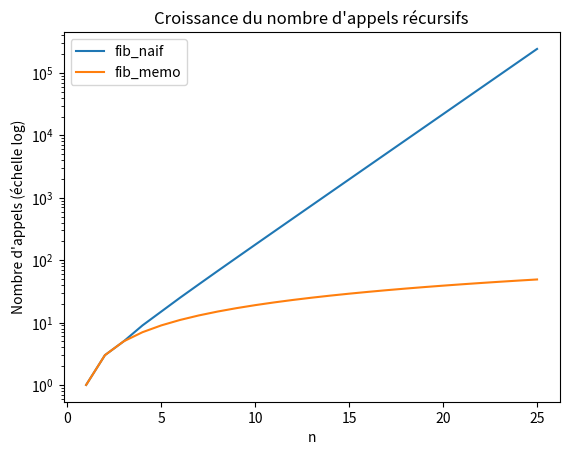

Write Python code to recreate this figure.
# partie3_recursion.py

import time
import matplotlib.pyplot as plt

joueurs = [
    {"nom": "Alice", "score": 88, "salaire": 1200, "poids": 72},
    {"nom": "Bob", "score": 91, "salaire": 1800, "poids": 85},
    {"nom": "Clara", "score": 84, "salaire": 950, "poids": 68},
    {"nom": "David", "score": 93, "salaire": 2100, "poids": 90},
    {"nom": "Emma", "score": 79, "salaire": 800, "poids": 65},
    {"nom": "Frank", "score": 87, "salaire": 2400, "poids": 95},
    {"nom": "Grace", "score": 85, "salaire": 1050, "poids": 70},
    {"nom": "Hugo", "score": 89, "salaire": 1600, "poids": 80},
]

# Tri décroissant par score pour la fonction récursive demandée
joueurs_tries = sorted(joueurs, key=lambda j: j["score"], reverse=True)

# Scores des 2 meilleurs joueurs de la sélection optimale PuLP (Partie 1)
# Solution optimale trouvée : Alice(88), Bob(91), Clara(84), David(93), Emma(79), Hugo(89)
# Les deux meilleurs scores de cette sélection sont donc 93 et 91
FIB_0 = 93
FIB_1 = 91


def score_cumule(joueurs_tries, k):
    """
    Calcule récursivement le score cumulé des k meilleurs joueurs.
    Affiche chaque étape du calcul.
    """
    if k == 0:
        print("score_cumule(joueurs, 0) = 0")
        return 0

    precedent = score_cumule(joueurs_tries, k - 1)
    joueur = joueurs_tries[k - 1]
    resultat = precedent + joueur["score"]

    print(
        f"score_cumule(joueurs, {k}) = "
        f"{precedent} + {joueur['score']} ({joueur['nom']}) = {resultat}"
    )

    return resultat


def fib_naif(n, compteur=None):
    """
    Version naïve récursive de Fibonacci modifié.
    compteur : liste d'un élément pour compter les appels.
    """
    if compteur is not None:
        compteur[0] += 1

    if n == 0:
        return FIB_0
    if n == 1:
        return FIB_1

    return fib_naif(n - 1, compteur) + fib_naif(n - 2, compteur)


def fib_memo(n, memo=None, compteur=None):
    """
    Version mémoïsée de Fibonacci modifié.
    """
    if memo is None:
        memo = {}

    if compteur is not None:
        compteur[0] += 1

    if n in memo:
        return memo[n]

    if n == 0:
        return FIB_0
    if n == 1:
        return FIB_1

    memo[n] = fib_memo(n - 1, memo, compteur) + fib_memo(n - 2, memo, compteur)
    return memo[n]


def graphique_appels_recursifs():
    """
    Graphique du nombre d'appels de fib_naif et fib_memo
    pour n allant de 1 à 25, avec échelle logarithmique.
    """
    valeurs_n = list(range(1, 26))
    appels_naif = []
    appels_memo = []

    for n in valeurs_n:
        compteur_naif = [0]
        compteur_memo = [0]

        fib_naif(n, compteur_naif)
        fib_memo(n, memo={}, compteur=compteur_memo)

        appels_naif.append(compteur_naif[0])
        appels_memo.append(compteur_memo[0])

    plt.figure()
    plt.plot(valeurs_n, appels_naif, label="fib_naif")
    plt.plot(valeurs_n, appels_memo, label="fib_memo")
    plt.yscale("log")
    plt.title("Croissance du nombre d'appels récursifs")
    plt.xlabel("n")
    plt.ylabel("Nombre d'appels (échelle log)")
    plt.legend()
    plt.show()


def main():
    print("=" * 60)
    print("PARTIE 3A - SCORE CUMULÉ RÉCURSIF")
    print("=" * 60)

    k = len(joueurs_tries)
    total = score_cumule(joueurs_tries, k)

    print("\nRésultat final")
    print("-" * 30)
    print(f"Score cumulé des {k} meilleurs joueurs : {total}")

    print("\n" + "=" * 60)
    print("PARTIE 3B - FIBONACCI MODIFIÉ : NAÏF VS MÉMOÏSÉ")
    print("=" * 60)

    n = 35

    debut = time.perf_counter()
    resultat_naif = fib_naif(n)
    fin = time.perf_counter()
    temps_naif = fin - debut

    print(f"fib_naif({n}) = {resultat_naif}   Temps : {temps_naif:.3f} s")

    debut = time.perf_counter()
    resultat_memo = fib_memo(n)
    fin = time.perf_counter()
    temps_memo = fin - debut

    print(f"fib_memo({n}) = {resultat_memo}   Temps : {temps_memo:.6f} s")

    print("\n" + "=" * 60)
    print("GRAPHIQUE - NOMBRE D'APPELS RÉCURSIFS")
    print("=" * 60)

    graphique_appels_recursifs()


if __name__ == "__main__":
    main()
